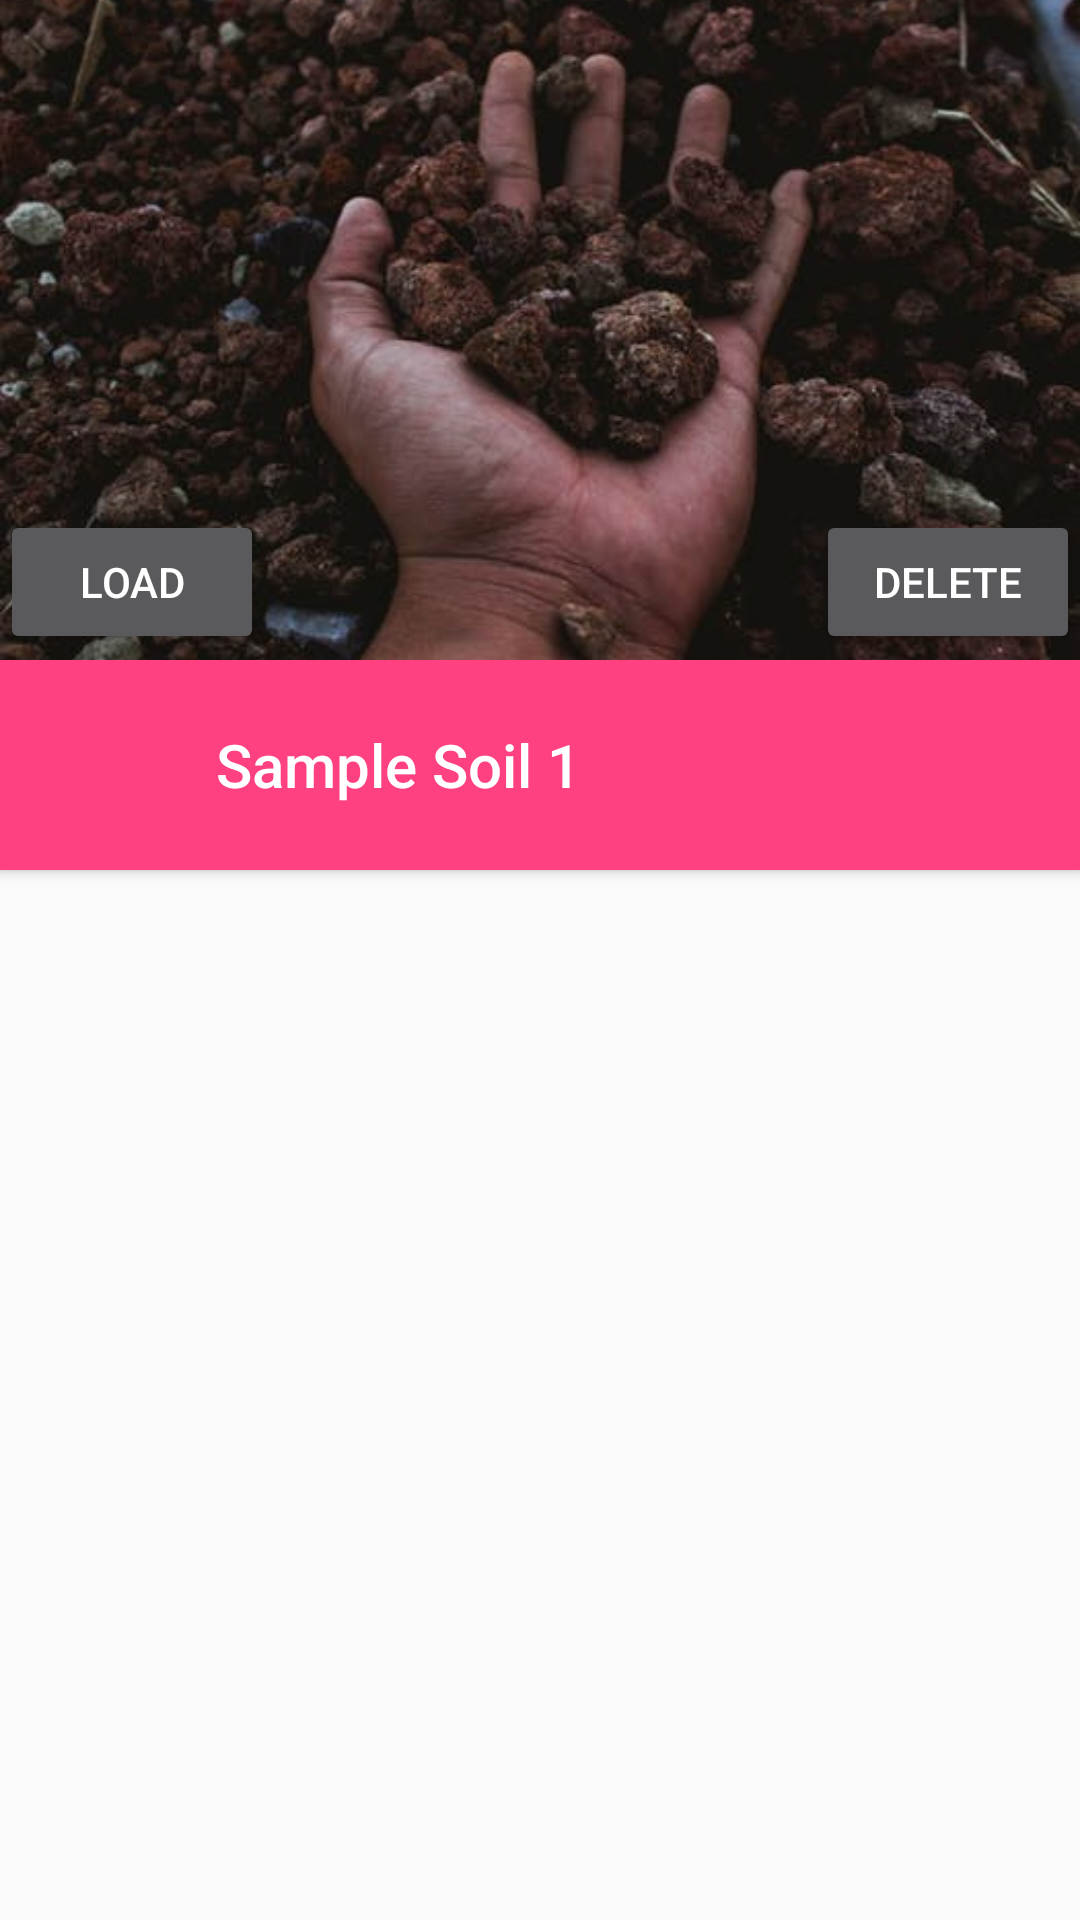

The Android layout XML behind this screen, and the referenced resources:
<!-- AndroidManifest.xml: application theme AppTheme -->
<!-- res/layout/activity_sample_soil_details.xml -->
<?xml version="1.0" encoding="utf-8"?>
<android.support.design.widget.CoordinatorLayout xmlns:android="http://schemas.android.com/apk/res/android"
    android:layout_width="match_parent"
    android:layout_height="match_parent"
    xmlns:app="http://schemas.android.com/apk/res-auto"
    android:fitsSystemWindows="true">

    <android.support.design.widget.AppBarLayout
        android:id="@+id/app_bar_layout"
        android:layout_width="match_parent"
        android:layout_height="220dp"
        android:fitsSystemWindows="true"
        android:theme="@style/ThemeOverlay.AppCompat.Dark.ActionBar"
        app:elevation="0dp">

        <android.support.design.widget.CollapsingToolbarLayout
            android:id="@+id/collapsing_toolbar"
            android:layout_width="match_parent"
            android:layout_height="match_parent"
            android:fitsSystemWindows="true"
            app:contentScrim="?attr/colorAccent"
            app:expandedTitleMarginEnd="64dp"
            app:expandedTitleMarginStart="25dp"
            app:layout_scrollFlags="scroll|exitUntilCollapsed"
            app:titleEnabled="false">

            <ImageView
                android:src="@drawable/soil_app"
                android:id="@+id/image"
                android:layout_width="match_parent"
                android:layout_height="match_parent"
                android:fitsSystemWindows="true"
                android:scaleType="centerCrop"
                app:layout_collapseMode="parallax"
                app:layout_collapseParallaxMultiplier="0.7" />

            <RelativeLayout
                android:layout_marginTop="170dp"
                android:layout_width="match_parent"
                android:layout_height="wrap_content">
                <Button
                    android:text="load"
                    android:id="@+id/button_load"
                    android:layout_width="wrap_content"
                    android:layout_height="wrap_content" />
                <Button
                    android:text="DELETE"
                    android:layout_alignParentRight="true"
                    android:layout_width="wrap_content"
                    android:layout_height="wrap_content" />
            </RelativeLayout>

            <android.support.v7.widget.Toolbar
                android:id="@+id/toolbar"
                android:layout_width="match_parent"
                android:layout_height="?attr/actionBarSize"
                app:layout_collapseMode="pin"
                app:popupTheme="@style/ThemeOverlay.AppCompat.Light" />
        </android.support.design.widget.CollapsingToolbarLayout>
    </android.support.design.widget.AppBarLayout>

    <LinearLayout
        android:layout_width="match_parent"
        android:layout_height="match_parent"
        android:orientation="vertical"
        android:paddingBottom="?attr/actionBarSize"
        app:layout_behavior="@string/appbar_scrolling_view_behavior">

        <android.support.v7.widget.CardView
            android:id="@+id/card_album_title"
            android:layout_width="match_parent"
            android:layout_height="70dp"
            app:cardBackgroundColor="@color/colorAccent"
            app:cardCornerRadius="0dp"
            app:cardElevation="2dp"
            app:layout_anchor="@id/app_bar_layout"
            app:layout_anchorGravity="bottom">

            <LinearLayout
                android:layout_width="match_parent"
                android:layout_height="match_parent"
                android:gravity="center_vertical"
                android:orientation="horizontal">

                <View
                    android:layout_width="72dp"
                    android:layout_height="0dp" />

                <TextView
                    android:id="@+id/album_name"
                    android:layout_width="wrap_content"
                    android:layout_height="wrap_content"
                    android:text="Sample Soil 1"
                    android:textAppearance="@style/Base.TextAppearance.AppCompat.Title"
                    android:textColor="@android:color/white" />
            </LinearLayout>

        </android.support.v7.widget.CardView>

        <android.support.v7.widget.RecyclerView
            android:id="@+id/recyclerView"
            android:layout_width="match_parent"
            android:layout_height="match_parent"
            android:scrollbars="vertical"
            android:scrollingCache="true"
            app:layout_behavior="@string/appbar_scrolling_view_behavior" />

    </LinearLayout>

</android.support.design.widget.CoordinatorLayout>
<!-- resources referenced by this layout -->
<resources>
  <color name="colorAccent">#FF4081</color>
  <!-- drawable soil_app: jpeg bitmap (drawable, 26506 bytes) -->
  <style name="AppTheme" parent="Theme.AppCompat.Light.NoActionBar">
          
          <item name="colorPrimary">@color/colorPrimary</item>
          <item name="colorPrimaryDark">@color/colorPrimaryDark</item>
          <item name="colorAccent">@color/colorAccent</item>
      </style>
  <color name="colorPrimary">#262929</color>
  <color name="colorPrimaryDark">#303F9F</color>
</resources>
